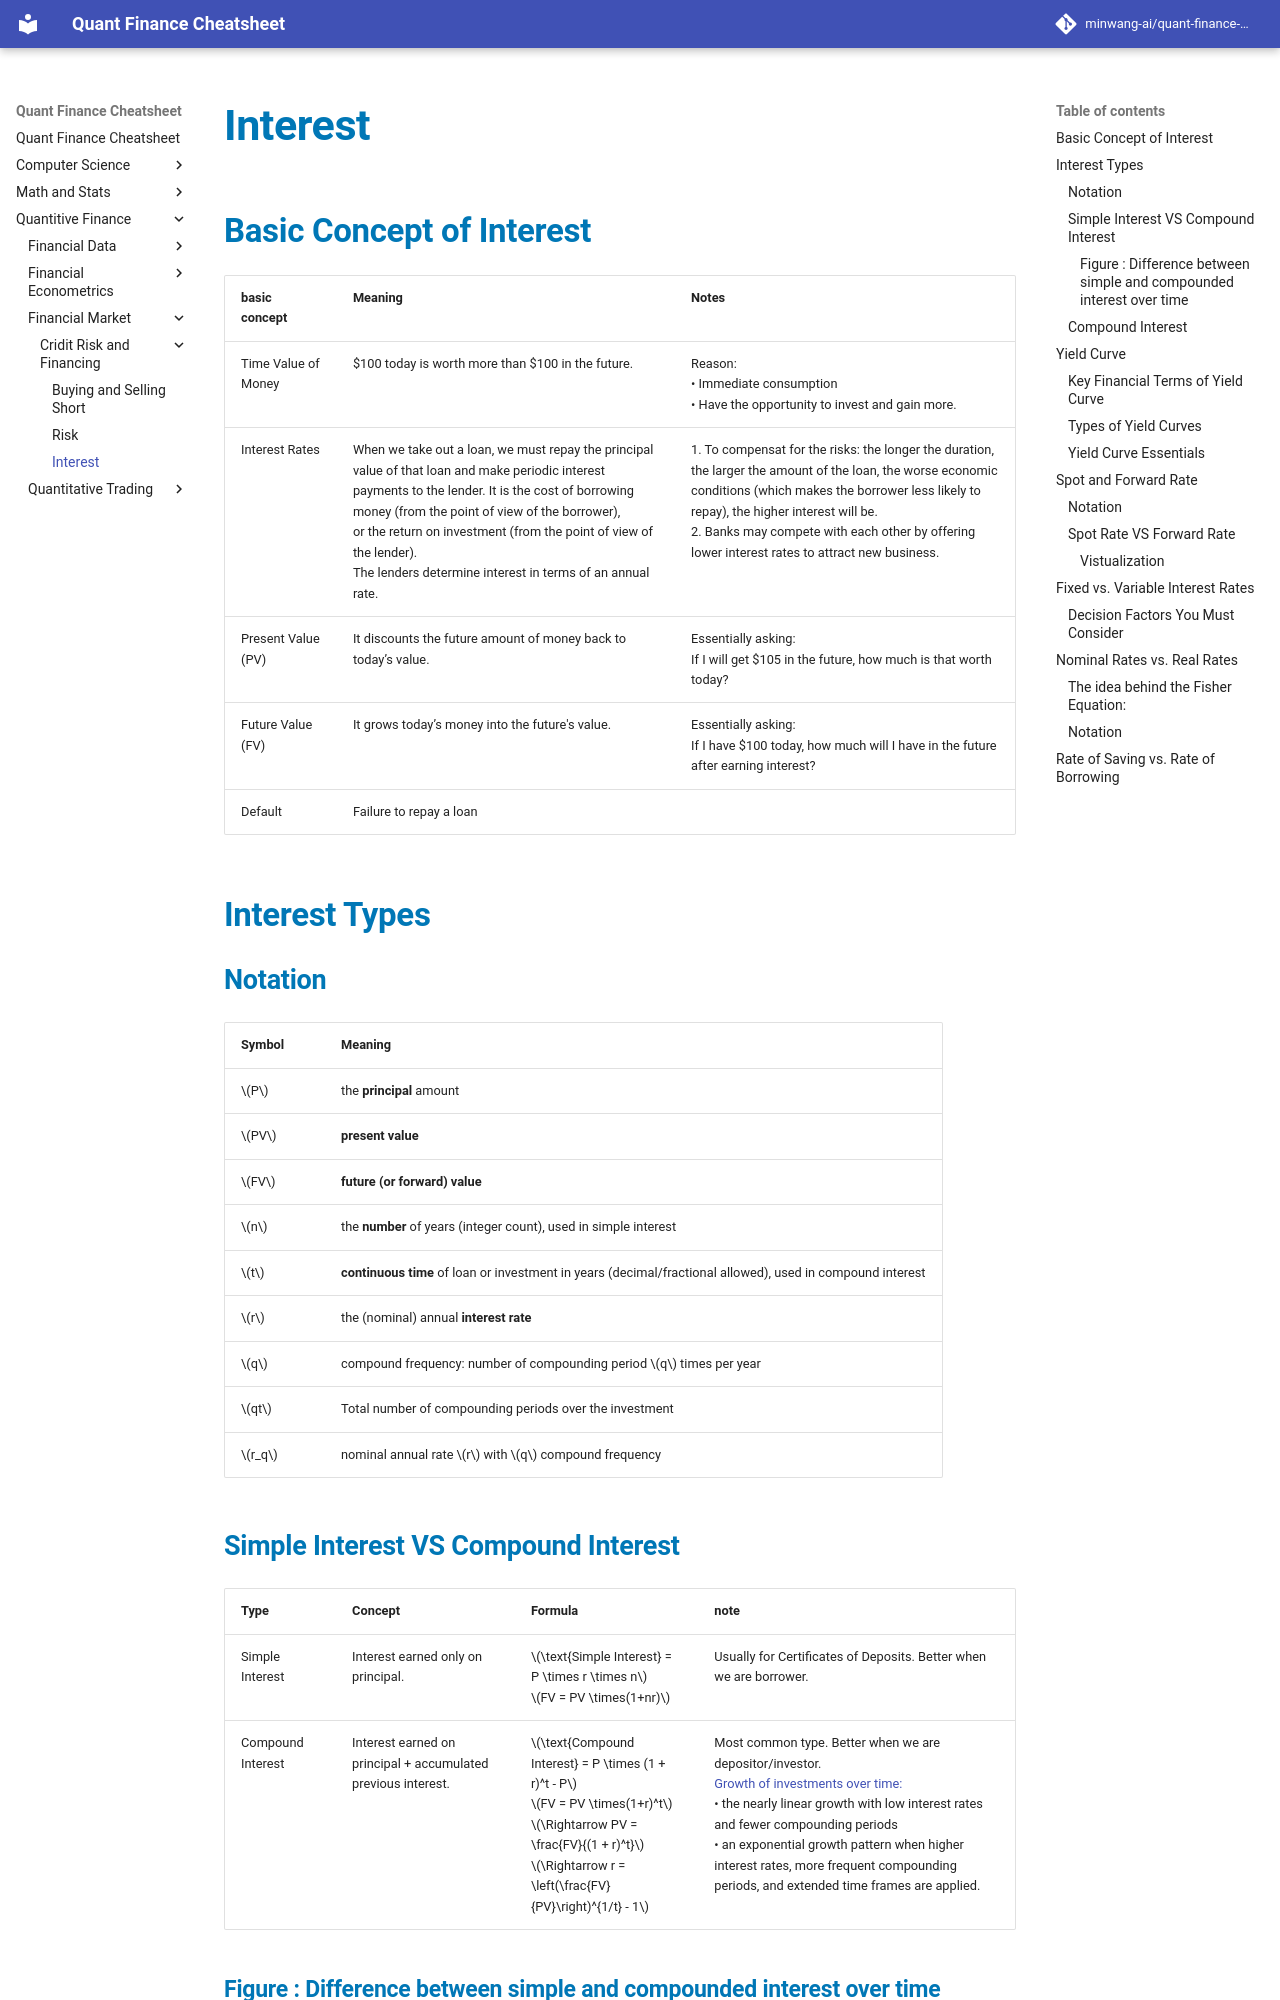

repository: minwang-ai/quant-finance-cheatsheet · page: Quantitive Finance/Financial Market/Cridit Risk and Financing/SAVING AND BORROWING/index.html · generator: mkdocs


# Interest
## Basic Concept of Interest
| basic concept | Meaning | Notes|
|-------|---------|-----------------------|
| Time Value of Money |  $100 today is worth more than  $100 in the future. | Reason: <br> •  Immediate consumption <br> •  Have the opportunity to invest and gain more. |
|  Interest Rates | When we take out a loan, we must repay the principal value of that loan and make periodic interest payments to the lender. It is the cost of borrowing money (from the point of view of the borrower), <br> or the return on investment (from the point of view of the lender).  <br> The lenders determine interest in terms of an annual rate. | 1. To compensat for the risks: the longer the duration, the larger the amount of the loan, the worse economic conditions (which makes the borrower less likely to repay), the higher interest will be.  <br> 2. Banks may compete with each other by offering lower interest rates to attract new business.
| Present Value (PV)|  It discounts the future amount of money back to today’s value. | Essentially asking: <br> If I will get $105 in the future, how much is that worth today?
| Future Value (FV)| It grows today’s money into the future's value. | Essentially asking: <br>  If I have $100 today, how much will I have in the future after earning interest?
| Default   | Failure to repay a loan |                                                             





## Interest Types
### Notation 
| Symbol | Meaning |
|-------|---------|
|  $P$ | the **principal** amount |
|  $PV$| **present value** |
|  $FV$|  **future (or forward) value** |
|  $n$| the **number** of years (integer count), used in simple interest|
|  $t$| **continuous time** of loan or investment in years (decimal/fractional allowed), used in compound interest|
|  $r$| the (nominal) annual **interest rate**|
|  $q$| compound frequency: number of compounding period  $q$ times per year|
|  $qt$| Total number of compounding periods over the investment|
|  $r_q$| nominal annual rate  $r$ with  $q$ compound frequency|
